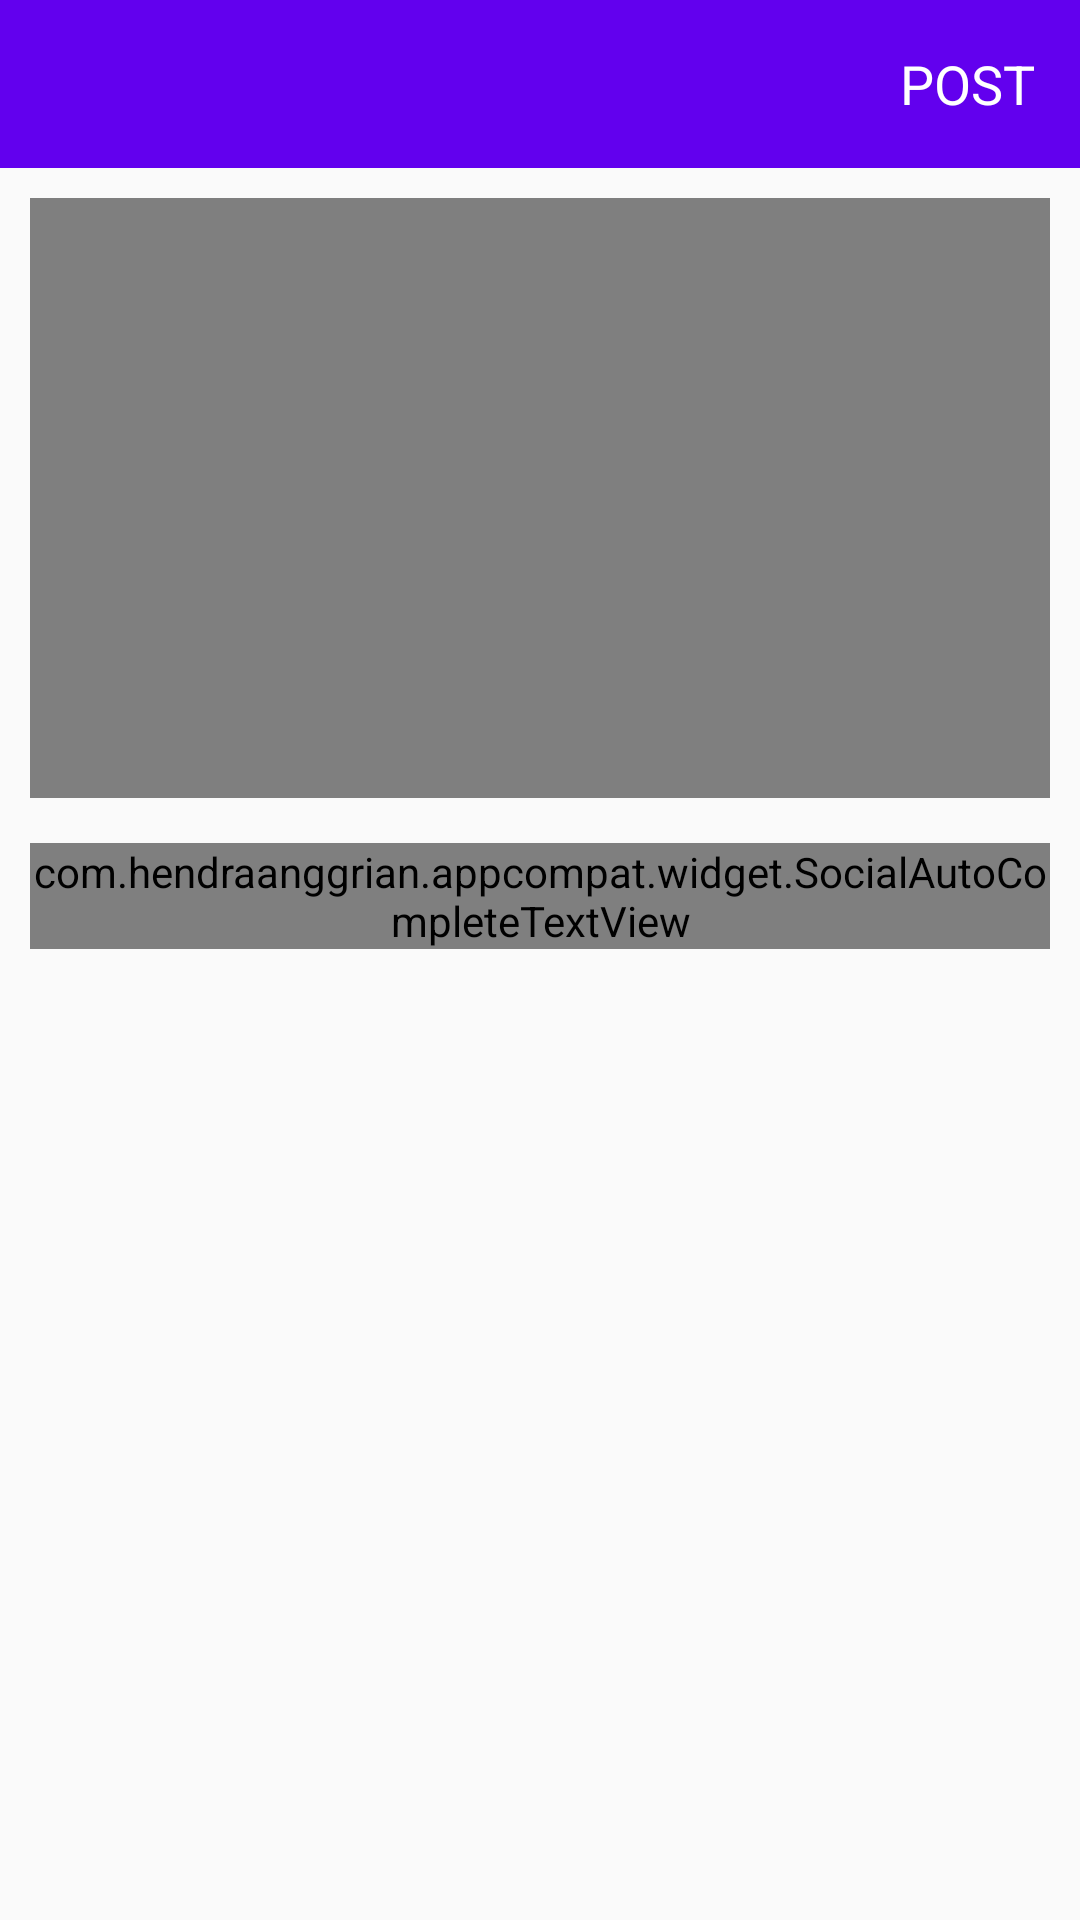

Write the Android layout XML for this screen, with the resource values it uses.
<!-- AndroidManifest.xml: application theme AppTheme -->
<!-- res/layout/activity_video.xml -->
<?xml version="1.0" encoding="utf-8"?>
<LinearLayout xmlns:android="http://schemas.android.com/apk/res/android"
    xmlns:app="http://schemas.android.com/apk/res-auto"
    android:orientation="vertical"
    xmlns:tools="http://schemas.android.com/tools"
    android:layout_width="match_parent"
    android:layout_height="match_parent"
    tools:context=".PostActivity">

    <com.google.android.material.appbar.AppBarLayout
        android:layout_width="match_parent"
        android:layout_height="wrap_content"
        android:id="@+id/bar"
        android:background="?android:attr/windowBackground">

        <androidx.appcompat.widget.Toolbar
            android:layout_width="match_parent"
            android:layout_height="wrap_content"
            android:background="@color/purple_500"
            android:id="@+id/toolbar">

            <RelativeLayout
                android:layout_width="match_parent"
                android:layout_height="wrap_content">

                <ImageView
                    android:id="@+id/close"
                    android:layout_width="wrap_content"
                    android:layout_height="wrap_content"
                    android:layout_alignParentStart="true"
                    android:src="@drawable/ic_baseline_close_24" />

                <TextView
                    android:id="@+id/post"
                    android:layout_width="wrap_content"
                    android:layout_height="wrap_content"
                    android:layout_alignParentEnd="true"
                    android:layout_centerVertical="true"
                    android:layout_marginRight="15dp"
                    android:text="POST"
                    android:textColor="@color/colorWhite"
                    android:textSize="18sp" />

            </RelativeLayout>

        </androidx.appcompat.widget.Toolbar>

    </com.google.android.material.appbar.AppBarLayout>

    <LinearLayout
        android:layout_width="match_parent"
        android:layout_height="wrap_content"
        android:padding="10dp"
        android:orientation="vertical">

        <VideoView
            android:layout_width="match_parent"
            android:layout_height="200dp"
            android:layout_gravity="center"
            android:scaleType="centerInside"
            android:src="@mipmap/ic_launcher"
            android:id="@+id/image_added"/>

        <com.hendraanggrian.appcompat.widget.SocialAutoCompleteTextView
            android:layout_width="match_parent"
            android:layout_height="wrap_content"
            android:layout_marginTop="15dp"
            android:hint="Add Location"
            android:focusable="false"
            android:maxLines="5"
            android:id="@+id/description"

            />



    </LinearLayout>

</LinearLayout>
<!-- resources referenced by this layout -->
<resources>
  <color name="colorWhite">#FFFFFF</color>
  <color name="purple_500">#FF6200EE</color>
  <style name="AppTheme" parent="Theme.AppCompat.Light.NoActionBar">
          
          <item name="colorPrimary">@color/purple_500</item>
          <item name="colorPrimaryDark">@color/purple_700</item>
          <item name="colorAccent">@color/colorWhite</item>
      </style>
  <color name="purple_700">#FF3700B3</color>
</resources>
